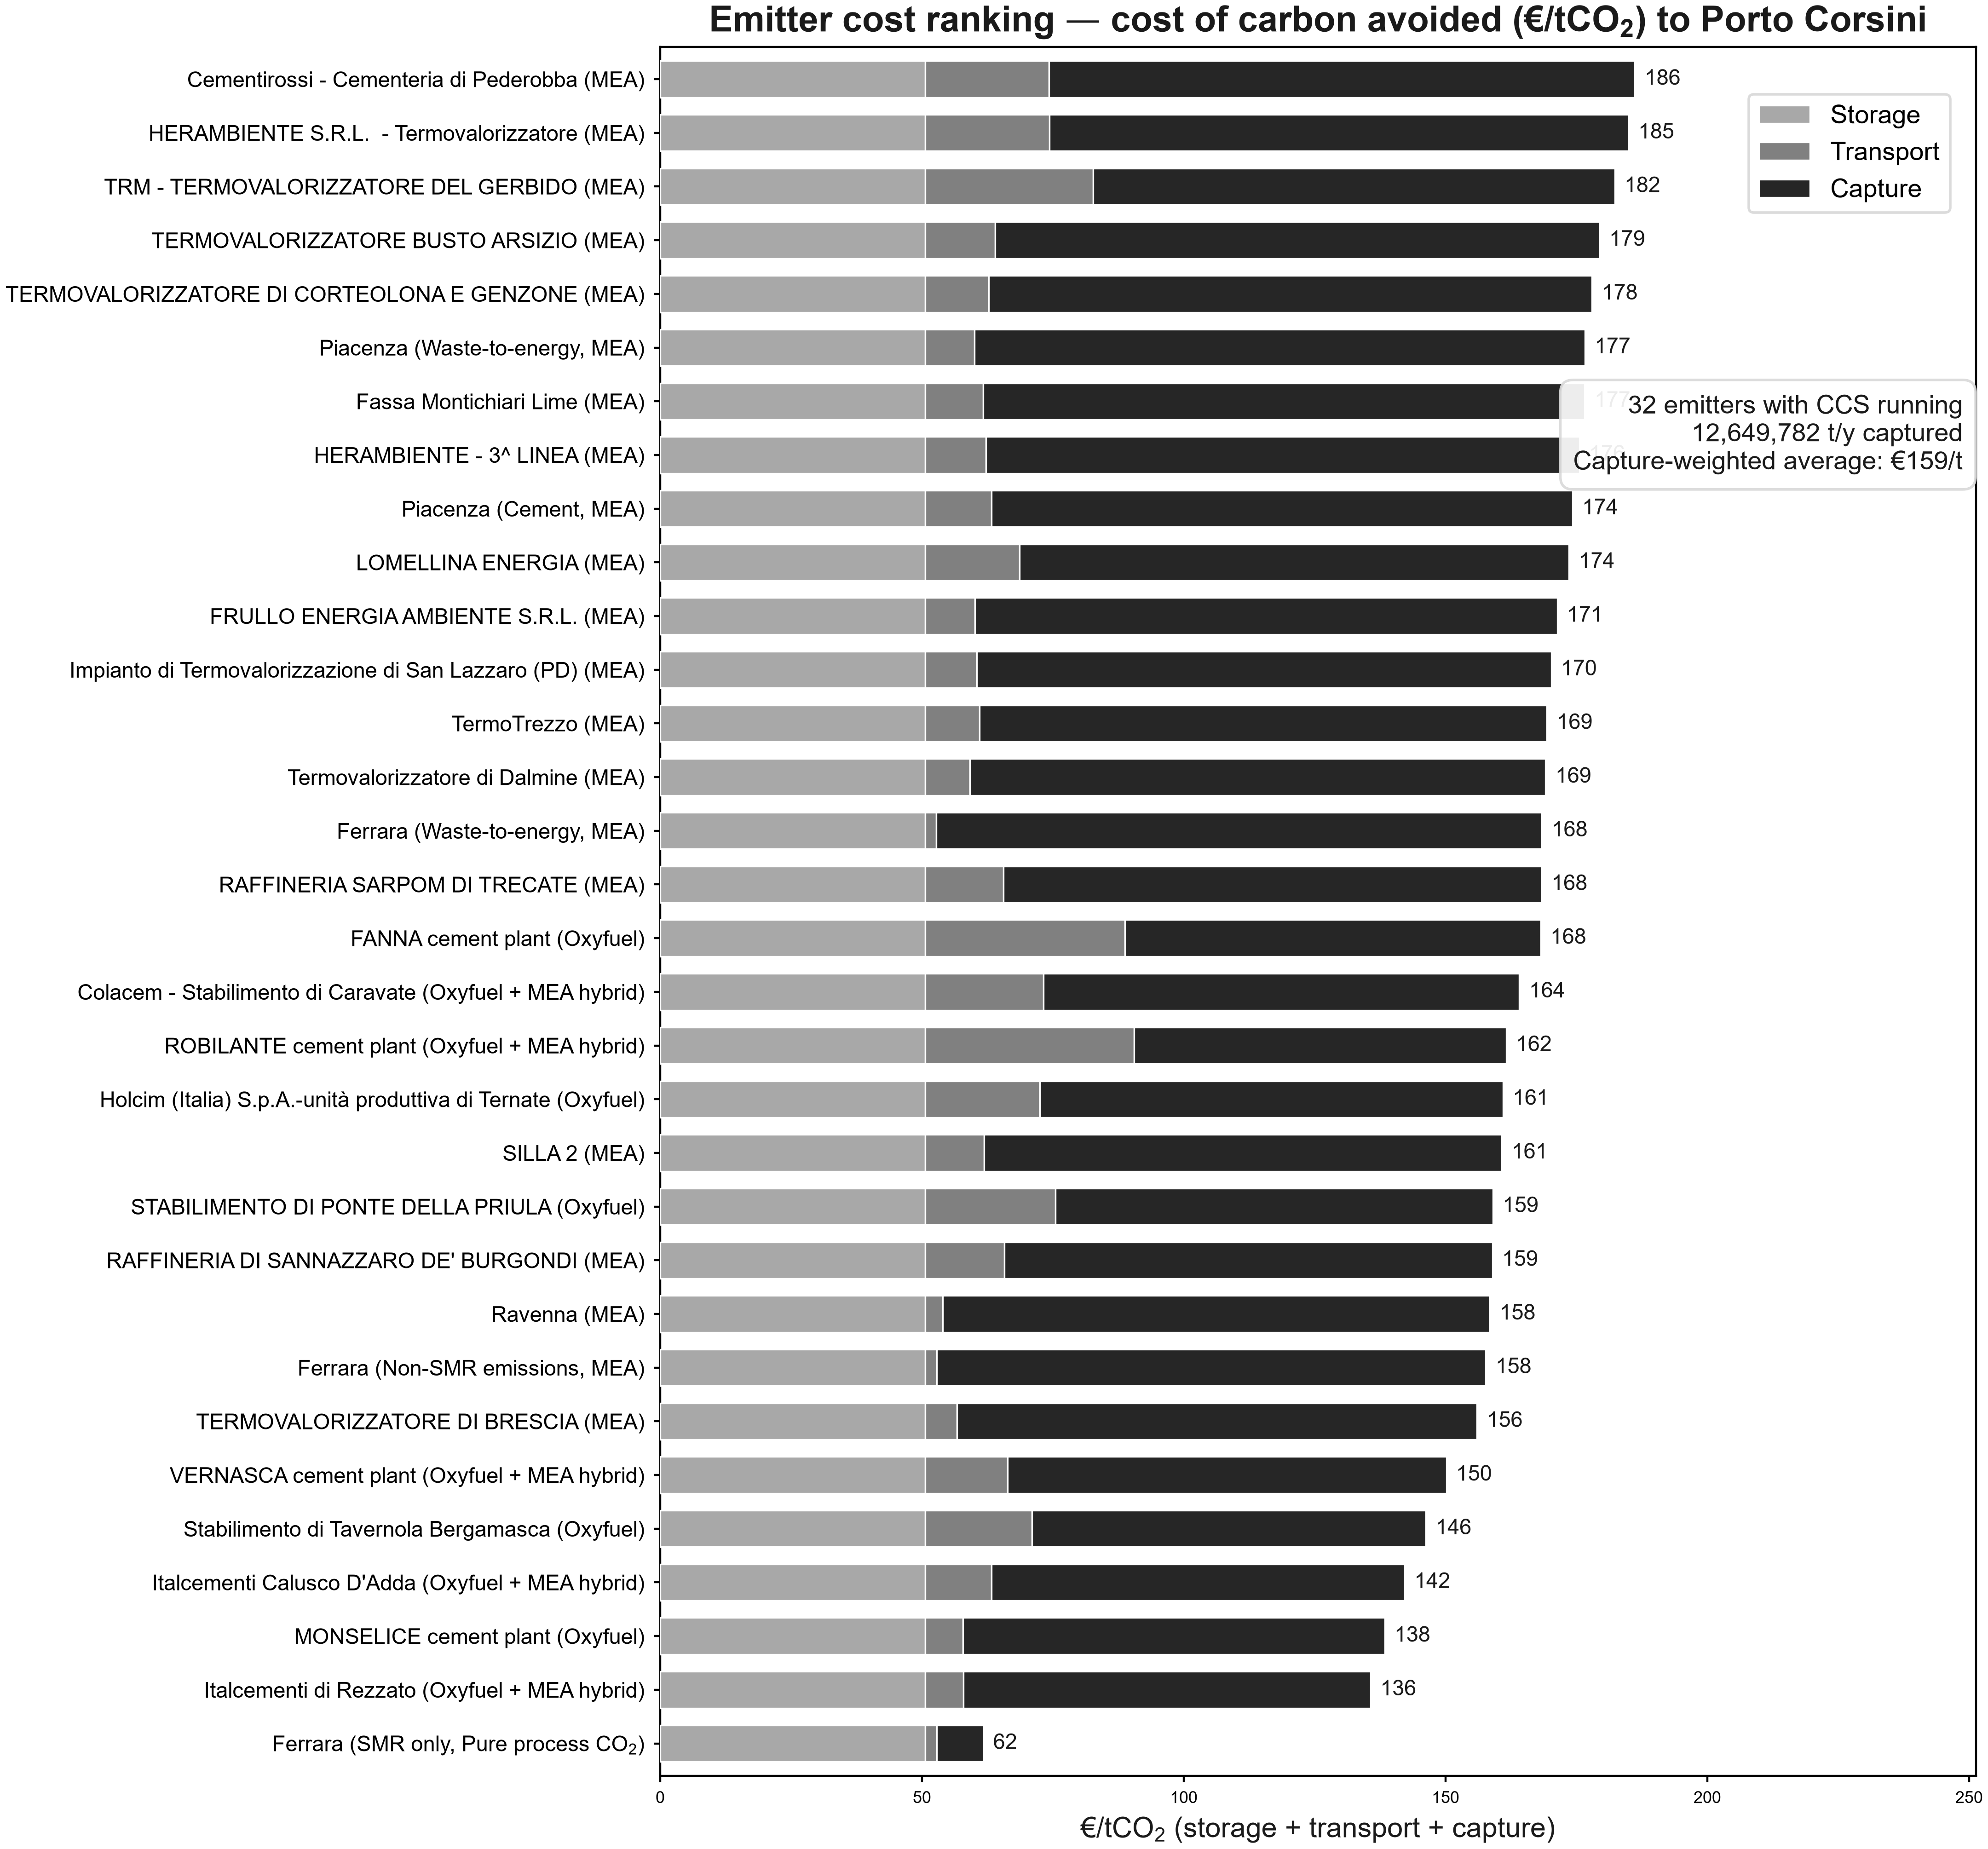

Values plotted in this chart, from the file beside it:
node, tech, sector, family, captured_annual_t, max_captured_t_h, capacity_factor, capture_eur_per_t, transport_eur_per_t, storage_eur_per_t, total_eur_per_t
Cementirossi - Cementeria di Pederobba, CementEmitter_existing, Cement, MEA, 305913, 51.65, 0.6761, 111.9, 23.64, 50.6, 186.2
HERAMBIENTE S.R.L.  - Termovalorizzatore, WasteToEnergyEmitter_existing, Waste, MEA, 167537, 21.26, 0.8996, 110.6, 23.77, 50.6, 184.9
TRM - TERMOVALORIZZATORE DEL GERBIDO, WasteToEnergyEmitter_existing, Waste, MEA, 548798, 65.77, 0.9526, 99.6, 32.1, 50.6, 182.3
TERMOVALORIZZATORE BUSTO ARSIZIO, WasteToEnergyEmitter_existing, Waste, MEA, 110085, 13.95, 0.9011, 115.4, 13.39, 50.6, 179.4
TERMOVALORIZZATORE DI CORTEOLONA E GENZO…, WasteToEnergyEmitter_existing, Waste, MEA, 107721, 13.4, 0.9176, 115.2, 12.14, 50.6, 178
Piacenza, WasteToEnergyEmitter_existing, Waste, MEA, 97890, 11.65, 0.9588, 116.6, 9.438, 50.6, 176.6
Fassa Montichiari Lime, LimeEmitter_existing, Lime, MEA, 182866, 29.51, 0.7074, 114.9, 11.08, 50.6, 176.6
HERAMBIENTE - 3^ LINEA, WasteToEnergyEmitter_existing, Waste, MEA, 129244, 16, 0.9221, 113.3, 11.61, 50.6, 175.6
Piacenza, CementEmitter_existing, Cement, MEA, 343808, 55.15, 0.7117, 110.9, 12.71, 50.6, 174.2
LOMELLINA ENERGIA, WasteToEnergyEmitter_existing, Waste, MEA, 303754, 37.37, 0.9279, 105, 18.01, 50.6, 173.6
FRULLO ENERGIA AMBIENTE S.R.L., WasteToEnergyEmitter_existing, Waste, MEA, 167863, 21.04, 0.9108, 111.2, 9.53, 50.6, 171.3
Impianto di Termovalorizzazione di San L…, WasteToEnergyEmitter_existing, Waste, MEA, 161046, 19.89, 0.9244, 109.7, 9.892, 50.6, 170.2
TermoTrezzo, WasteToEnergyEmitter_existing, Waste, MEA, 200981, 24.77, 0.9263, 108.3, 10.43, 50.6, 169.4
Termovalorizzatore di Dalmine, WasteToEnergyEmitter_existing, Waste, MEA, 171137, 21.49, 0.9091, 109.9, 8.572, 50.6, 169.1
Ferrara, WasteToEnergyEmitter_existing, Waste, MEA, 116935, 14.74, 0.9058, 115.6, 2.171, 50.6, 168.4
RAFFINERIA SARPOM DI TRECATE, RefineryEmitter_existing, Refining, MEA, 755001, 96.25, 0.8955, 102.9, 14.92, 50.6, 168.4
FANNA cement plant, CementHybridCCS, Cement, Oxyfuel, 251797, 32.25, 0.8912, 79.36, 38.2, 50.6, 168.2
Colacem - Stabilimento di Caravate, CementHybridCCS, Cement, Oxyfuel + MEA hybrid, 552165, 86.65, 0.7274, 90.86, 22.65, 50.6, 164.1
ROBILANTE cement plant, CementHybridCCS, Cement, Oxyfuel + MEA hybrid, 841149, 97.2, 0.9879, 71.02, 39.95, 50.6, 161.6
Holcim (Italia) S.p.A.-unità produttiva …, CementHybridCCS, Cement, Oxyfuel, 454913, 77.16, 0.673, 88.51, 21.86, 50.6, 161
SILLA 2, WasteToEnergyEmitter_existing, Waste, MEA, 659889, 79.19, 0.9513, 98.9, 11.26, 50.6, 160.8
STABILIMENTO DI PONTE DELLA PRIULA, CementHybridCCS, Cement, Oxyfuel, 79179, 10.81, 0.8363, 83.54, 24.89, 50.6, 159
RAFFINERIA DI SANNAZZARO DE' BURGONDI, RefineryEmitter_existing, Refining, MEA, 1437538, 182.3, 0.9, 93.21, 15.13, 50.6, 158.9
Ravenna, UnspecifiedEmitter_existing, Other, MEA, 450000, 57.08, 0.9, 104.5, 3.33, 50.6, 158.5
Ferrara, FertilizerCombustionEmitter_existing, FertilizersCombustion, MEA, 436720, 55.39, 0.9, 104.9, 2.185, 50.6, 157.7
TERMOVALORIZZATORE DI BRESCIA, WasteToEnergyEmitter_existing, Waste, MEA, 778939, 96.07, 0.9256, 99.33, 6.081, 50.6, 156
VERNASCA cement plant, CementHybridCCS, Cement, Oxyfuel + MEA hybrid, 633228, 91.17, 0.7929, 83.76, 15.79, 50.6, 150.1
Stabilimento di Tavernola Bergamasca, CementHybridCCS, Cement, Oxyfuel, 19100, 2.284, 0.9546, 75.19, 20.44, 50.6, 146.2
Italcementi Calusco D'Adda, CementHybridCCS, Cement, Oxyfuel + MEA hybrid, 854206, 130.6, 0.7466, 78.91, 12.66, 50.6, 142.2
MONSELICE cement plant, CementHybridCCS, Cement, Oxyfuel, 175374, 22.9, 0.8744, 80.54, 7.234, 50.6, 138.4
Italcementi di Rezzato, CementHybridCCS, Cement, Oxyfuel + MEA hybrid, 993261, 159.6, 0.7106, 77.76, 7.321, 50.6, 135.7
Ferrara, FertilizerSMREmitter_existing, FertilizersSMR, Pure process CO$_2$, 161748, 20.52, 0.9, 8.954, 2.185, 50.6, 61.73
